Photos from the image-classification dataset "Piece Occupation" in the GitHub repository OliverButlerSU/Realtime-Chess-Digitizer. Its 2 classes are: occupied square, unoccupied square.

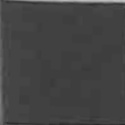
Label: unoccupied square

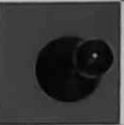
Label: occupied square

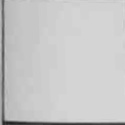
Label: unoccupied square

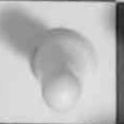
Label: occupied square

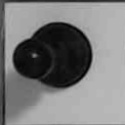
Label: occupied square

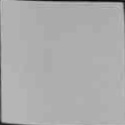
Label: unoccupied square
